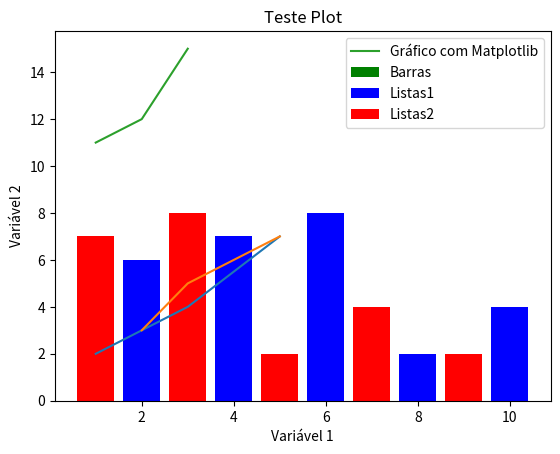

Source code (Python):
# CURSO: Fundamentos de Linguagem Python para Analise de Dados e Data Science == CAPÍTULO 11

### Análise e Ciência de Dados via programação Python através de duas poderosas bibliotecas: Matplotlib e Seaborn ###

### MATPLOTLIB ###

# https://matplotlib.org/
# 
# Matplotlib é uma biblioteca de visualização de dados em Python amplamente utilizada para criar gráficos
# e visualizações de alta qualidade em diversas áreas, como ciência de dados, engenharia, finanças, estatística,
# entre outras. É uma biblioteca extremamente poderosa, flexível e personalizável, que permite a criação de
# gráficos em 2D e 3D, histogramas, diagramas de dispersão, gráficos de linhas, entre outros.
# 
# O Matplotlib oferece uma grande variedade de estilos de plotagem, tipos de gráficos e configurações de
# plotagem para personalização de gráficos. Ele é compatível com vários formatos de arquivos de imagem,
# como PNG, PDF, SVG, entre outros, permitindo a geração de imagens de alta qualidade para uso em publicações
# e apresentações.
# 
# Além disso, o Matplotlib é uma biblioteca de código aberto e gratuita, com uma comunidade ativa de
# desenvolvedores e usuários, o que significa que há uma grande quantidade de documentação, exemplos e suporte
# disponíveis online.

# O matplotlib.pyplot é uma coleção de funções e estilos do Matplotlib 
import matplotlib.pyplot as plt


# O método plot() define os eixos do gráfico
# figura 1
plt.plot([1, 3, 5], [2, 4, 7])
plt.show()


x = [2, 3, 5]
y = [3, 5, 7]

# figura 2
plt.plot(x, y)
plt.xlabel('Variável 1')
plt.ylabel('Variável 2')
plt.title('Teste Plot')
plt.show()


x2 = [1, 2, 3]
y2 = [11, 12, 15]

# figura 3
plt.plot(x2, y2, label = 'Gráfico com Matplotlib')
plt.legend()
plt.show()


### Gráfico de Barras ###

# Gráfico de barras é um tipo de plotagem usado para representar dados categóricos com barras
# retangulares. Cada barra representa uma categoria e a altura da barra representa a quantidade ou
# frequência da categoria.
# 
# O eixo horizontal do gráfico de barras mostra as categorias e o eixo vertical mostra a escala de
# medida dos dados. As barras podem ser vertical ou horizontal, dependendo da preferência do usuário.
# 
# Os gráficos de barras são comumente usados para comparar a quantidade ou frequência de diferentes
# categorias. Eles são úteis para mostrar diferenças entre grupos e ajudam a visualizar rapidamente
# quais categorias têm valores maiores ou menores.


x1 = [2,4,6,8,10]
y1 = [6,7,8,2,4]


# figura 4
plt.bar(x1, y1, label = 'Barras', color = 'green')
plt.legend()
plt.show()


x2 = [1,3,5,7,9]
y2 = [7,8,2,4,2]

# figura 5
plt.bar(x1, y1, label = 'Listas1', color = 'blue')
plt.bar(x2, y2, label = 'Listas2', color = 'red')
plt.legend()
plt.show()








print("Os gráficos foram gerados")

print("-"*50)